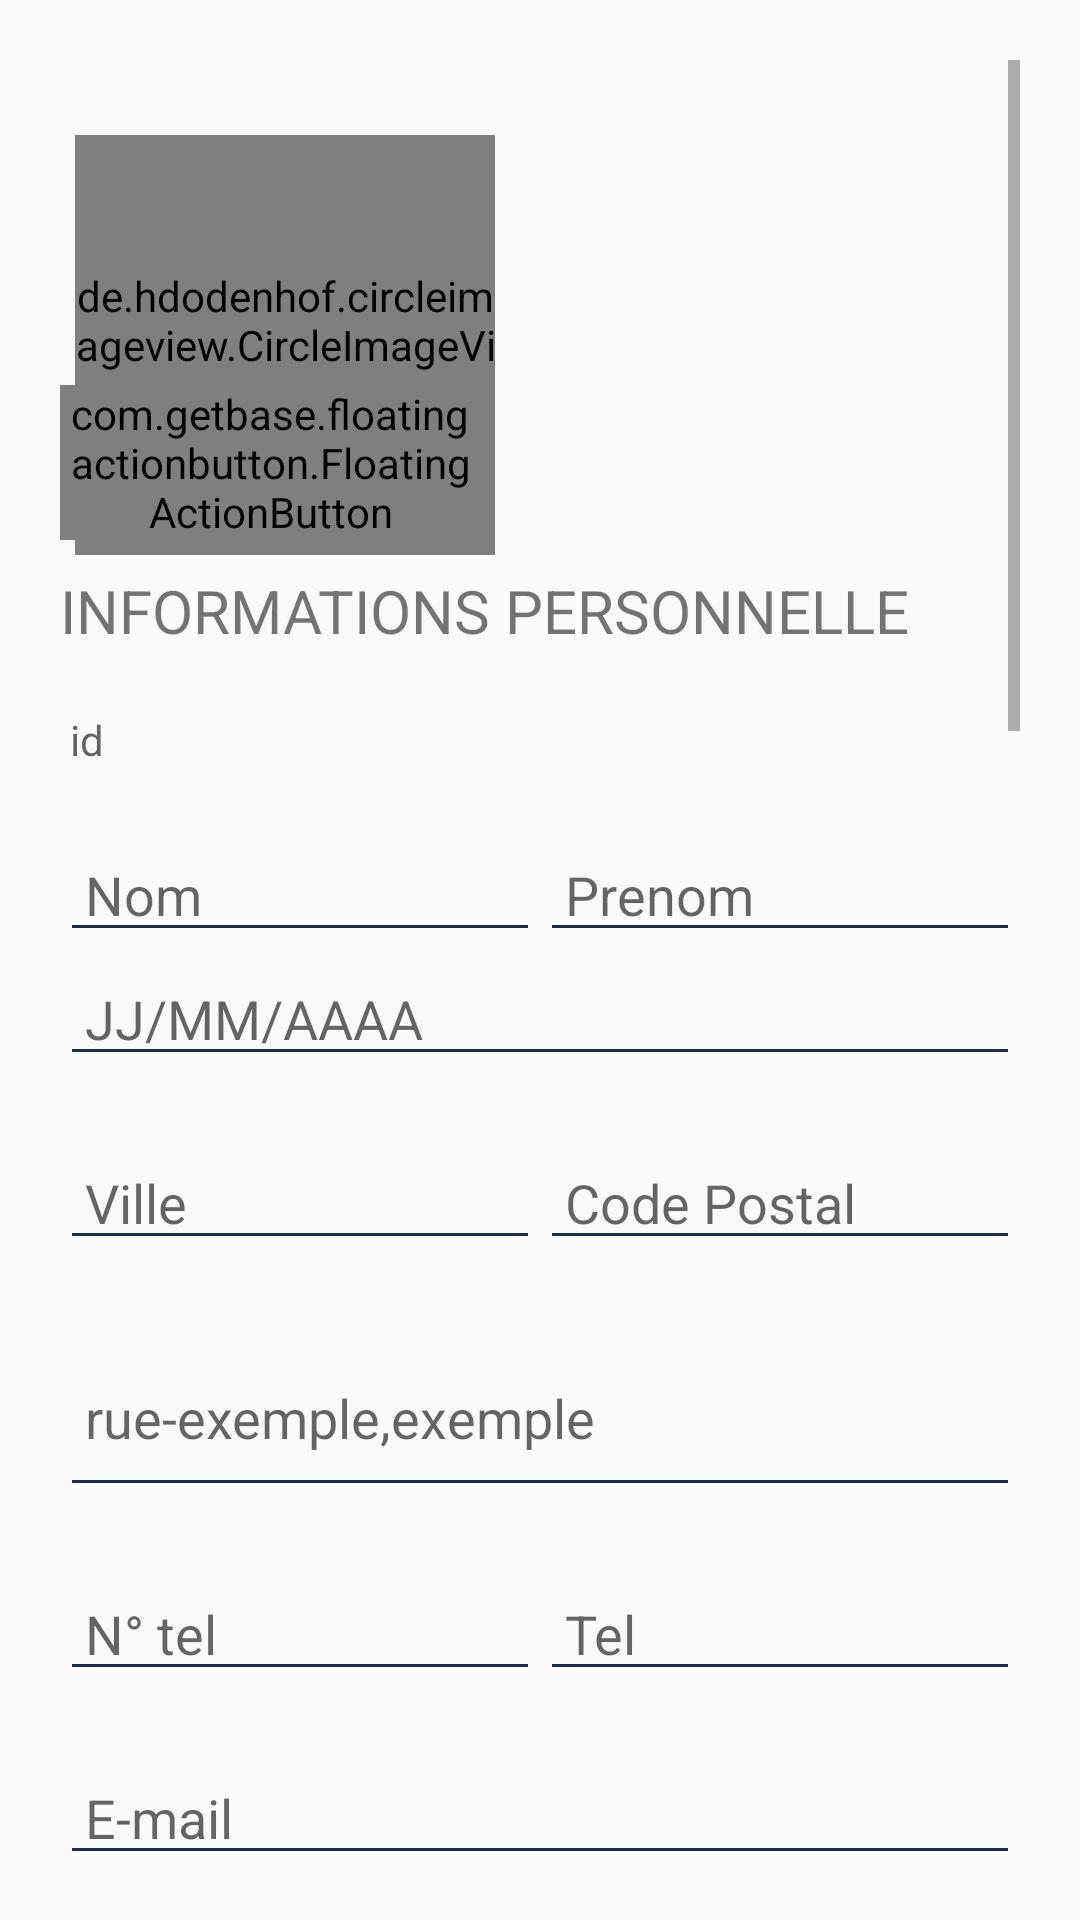

Here is an Android app screen rendered from its layout file. Give the layout XML and the strings, colors and styles it references.
<!-- AndroidManifest.xml: application theme AppTheme -->
<!-- res/layout/activity_cv.xml -->
<?xml version="1.0" encoding="utf-8"?>
<LinearLayout
    android:orientation="vertical"
    xmlns:android="http://schemas.android.com/apk/res/android"
    xmlns:app="http://schemas.android.com/apk/res-auto"
    xmlns:tools="http://schemas.android.com/tools"
    android:layout_width="match_parent"
    android:layout_height="match_parent"
    android:padding="20dp"
    tools:context="hatem.ali.leoni.activities.CvActivity">




<ScrollView
    android:layout_width="match_parent"
    android:layout_height="match_parent"
    >



    <LinearLayout
        android:layout_width="match_parent"
        android:layout_height="match_parent"
        android:orientation="vertical">
        
        <RelativeLayout
            android:id="@+id/layoutPicture"
            android:layout_width="150dp"
            android:layout_height="150dp"
            android:layout_alignParentTop="true"
            android:layout_centerHorizontal="true"
            android:layout_marginTop="20dp">
            <de.hdodenhof.circleimageview.CircleImageView
                android:layout_centerInParent="true"
                android:id="@+id/picture"
                android:layout_width="140dp"
                android:layout_height="140dp"
                android:src="@drawable/logo" />
            <com.getbase.floatingactionbutton.FloatingActionButton
                android:id="@+id/fabChoosePic"
                android:layout_width="wrap_content"
                android:layout_height="wrap_content"
                android:layout_alignParentBottom="true"
                android:layout_alignParentRight="true"
                android:layout_marginBottom="10dp"
                android:layout_marginRight="10dp"

                android:src="@drawable/ic_picture"
                app:fabSize="mini"/>
        </RelativeLayout>



        <TextView
            android:layout_width="match_parent"
            android:layout_height="wrap_content"
            android:text="INFORMATIONS PERSONNELLE"
            android:textSize="20sp"
            />
        <TextView
            android:id="@+id/cvid"
            android:layout_width="match_parent"
            android:layout_height="wrap_content"
            android:layout_marginTop="20dp"
            android:singleLine="true"

            android:backgroundTint="@color/colorPrimary"
            android:hint=" id"/>

        <LinearLayout
            android:layout_width="match_parent"
            android:layout_height="wrap_content"
            android:orientation="horizontal"
            >

            <EditText
                android:id="@+id/nomcv"
                android:layout_width="match_parent"
                android:layout_height="wrap_content"
                android:layout_marginTop="20dp"
                android:singleLine="true"
                android:backgroundTint="@color/colorPrimary"
                android:layout_weight="0.5"
                android:hint=" Nom"/>

            <EditText
                android:id="@+id/prenomcv"
                android:layout_width="match_parent"
                android:layout_height="wrap_content"
                android:layout_marginTop="20dp"
                android:layout_weight="0.5"
                android:backgroundTint="@color/colorPrimary"
                android:singleLine="true"
                android:hint=" Prenom"/>


        </LinearLayout>
    <LinearLayout
        android:layout_width="match_parent"
        android:layout_height="wrap_content"
        android:orientation="vertical">

        <EditText
            android:id="@+id/cvnaiss"
            android:backgroundTint="@color/colorPrimary"
            android:singleLine="true"
            android:hint=" JJ/MM/AAAA "
            android:layout_height="wrap_content"
            android:layout_width="match_parent" />

    </LinearLayout>

    <LinearLayout
        android:layout_width="match_parent"
        android:layout_height="wrap_content"
        android:orientation="horizontal"
        >

        <EditText
            android:id="@+id/cvville"
            android:layout_width="match_parent"
            android:layout_height="wrap_content"
            android:layout_marginTop="20dp"
            android:singleLine="true"
            android:backgroundTint="@color/colorPrimary"
            android:layout_weight="1"
            android:hint=" Ville"/>

        <EditText
            android:id="@+id/cvpostal"
            android:layout_width="match_parent"
            android:layout_height="wrap_content"
            android:layout_marginTop="20dp"
            android:layout_weight="1"
            android:backgroundTint="@color/colorPrimary"
            android:singleLine="true"
            android:hint=" Code Postal"/>


    </LinearLayout>
    <LinearLayout
        android:layout_width="match_parent"
        android:layout_height="wrap_content"
        android:orientation="vertical">

        <EditText
            android:id="@+id/cvAdresse"
            android:layout_width="match_parent"
            android:layout_height="wrap_content"
            android:layout_marginTop="20dp"
            android:backgroundTint="@color/colorPrimary"
            android:minLines="2"
            android:hint=" rue-exemple,exemple"/>


    </LinearLayout>

    <LinearLayout
        android:layout_width="match_parent"
        android:layout_height="wrap_content"
        android:orientation="horizontal"
        >

        <EditText
            android:id="@+id/cvphone"
            android:layout_width="match_parent"
            android:layout_height="wrap_content"
            android:layout_marginTop="20dp"
            android:singleLine="true"
            android:backgroundTint="@color/colorPrimary"
            android:layout_weight="1"
            android:hint=" N° tel "/>

        <EditText
            android:id="@+id/cvphone2"
            android:layout_width="match_parent"
            android:layout_height="wrap_content"
            android:layout_marginTop="20dp"
            android:layout_weight="1"
            android:backgroundTint="@color/colorPrimary"
            android:singleLine="true"
            android:hint=" Tel "/>


    </LinearLayout>
    <LinearLayout
        android:layout_width="match_parent"
        android:layout_height="wrap_content"
        android:orientation="vertical">

        <EditText
            android:id="@+id/cvemail"
            android:layout_width="match_parent"
            android:layout_height="wrap_content"
            android:layout_marginTop="20dp"
            android:backgroundTint="@color/colorPrimary"
            android:singleLine="true"
            android:hint=" E-mail "/>

        <EditText
            android:id="@+id/cvsite"
            android:layout_width="match_parent"
            android:layout_height="wrap_content"
            android:layout_marginTop="20dp"
            android:backgroundTint="@color/colorPrimary"
            android:singleLine="true"
            android:hint=" Site "/>

        <EditText
            android:id="@+id/cvin"
            android:layout_width="match_parent"
            android:layout_height="wrap_content"
            android:layout_marginTop="20dp"
            android:backgroundTint="@color/colorPrimary"
            android:singleLine="true"
            android:hint=" Linked In "/>

        <TextView
            android:layout_marginTop="40dp"
            android:layout_width="match_parent"
            android:layout_height="wrap_content"
            android:text="EDUCATIONS"
            android:textSize="20sp"
            />

        <EditText
            android:id="@+id/cveducation"
            android:layout_width="match_parent"
            android:layout_height="wrap_content"
            android:layout_marginTop="20dp"
            android:backgroundTint="@color/colorPrimary"
            android:minLines="3"
            android:hint=" année / Edducation \n année / Edducation"/>


        <EditText
            android:id="@+id/cvexper"
            android:layout_width="match_parent"
            android:layout_height="wrap_content"
            android:layout_marginTop="20dp"
            android:backgroundTint="@color/colorPrimary"
            android:minLines="3"
            android:hint=" .......... \n .........."/>

        <TextView
            android:layout_marginTop="40dp"
            android:layout_width="match_parent"
            android:layout_height="wrap_content"
            android:text="COMPETANCE"
            android:textSize="20sp"
            />

        <EditText
            android:id="@+id/cvCompetence"
            android:layout_width="match_parent"
            android:layout_height="wrap_content"
            android:layout_marginTop="20dp"
            android:backgroundTint="@color/colorPrimary"
            android:minLines="3"
            android:hint=" Competence 1\n Competence 2"/>

        <TextView
            android:layout_marginTop="40dp"
            android:layout_width="match_parent"
            android:layout_height="wrap_content"
            android:text="SYSTEME INFORMATIQUE"
            android:textSize="20sp"
            />

        <EditText
            android:id="@+id/cvCompINFO"
            android:layout_width="match_parent"
            android:layout_height="wrap_content"
            android:layout_marginTop="20dp"
            android:backgroundTint="@color/colorPrimary"
            android:minLines="3"
            android:hint=" Competence 1\n Competence 2"/>

        <TextView
            android:layout_marginTop="40dp"
            android:layout_width="match_parent"
            android:layout_height="wrap_content"
            android:text="LANGUES"
            android:textSize="20sp"
            />

        <EditText
            android:id="@+id/cvlangue"
            android:layout_width="match_parent"
            android:layout_height="wrap_content"
            android:layout_marginTop="20dp"
            android:backgroundTint="@color/colorPrimary"
            android:minLines="3"
            android:hint=" Langue 1\n Langue 2"/>





    </LinearLayout>


    <Button
        android:id="@+id/btnSend"
        android:layout_width="100dp"
        android:layout_height="wrap_content"
        android:layout_gravity="right"
        android:background="@drawable/centre_button"
        android:text="send"
        android:layout_marginTop="50dp"
        android:textColor="@color/whiteTextColor" />



    </LinearLayout>
</ScrollView>


</LinearLayout>
<!-- resources referenced by this layout -->
<resources>
  <color name="colorPrimary">#1C2B4E</color>
  <color name="whiteTextColor">#fff</color>
  <!-- drawable centre_button (drawable-anydpi) -->
  <?xml version="1.0" encoding="utf-8"?>
  <shape xmlns:android="http://schemas.android.com/apk/res/android" android:shape="rectangle" >
      <corners
          android:radius="26dp"
          />
      <gradient
          android:angle="0"
          android:centerX="0%"
          android:centerColor="@color/colorPrimary"
          android:startColor="#0C74D9"
          android:endColor="@color/themeColor"
          android:type="linear"
          />
      <padding
          android:left="0dp"
          android:top="0dp"
          android:right="0dp"
          android:bottom="0dp"
          />
      <size
          android:width="182dp"
          android:height="40dp"
          />
  </shape>
  <!-- drawable logo: png bitmap (drawable, 7357 bytes) -->
  <style name="AppTheme" parent="Theme.AppCompat.Light.DarkActionBar">
          
          <item name="colorPrimary">@color/colorPrimary</item>
          <item name="colorPrimaryDark">@color/colorPrimaryDark</item>
          <item name="colorAccent">@color/colorAccent</item>
      </style>
  <color name="themeColor">#1D5F90</color>
  <color name="colorPrimaryDark">#8DA7BF</color>
  <color name="colorAccent">#D81B60</color>
</resources>
